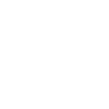
t = 0.00 s
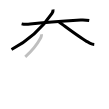
t = 3.25 s
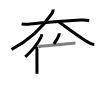
t = 6.50 s
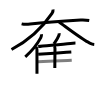
t = 9.50 s
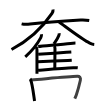
t = 12.75 s
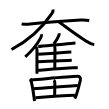
t = 16.00 s

The animated SVG that drew these frames (rendered in a browser with its animation timeline set to each time). Animation: 16 SMIL elements (animate=16); one cycle of 16.00 s.

<svg width="109px" height="109px" viewBox="0 0 px 109px" xmlns="http://www.w3.org/2000/svg" xmlns:xlink="http://www.w3.org/1999/xlink" xml:space="preserve" version="1.1"  baseProfile="full">
<path d="M21.62,23.86c2.83,0.68,5.66,0.58,8.5,0.24c17.5-2.1,37.03-3.27,50.63-4.06c2.79-0.16,6.11,0.08,8.49,0.46" style="fill:none;stroke:black;stroke-width:3;opacity:0">
  <animate attributeType="CSS" attributeName="opacity" from="0" to="1" begin="0s" dur="1s" repeatCount="Indefinite" fill="freeze" />
</path>
<path d="M53.03,9.5c0.22,1.5-0.38,2.87-1.04,3.85C43,26.75,31.75,38.75,11.5,49.5" style="fill:none;stroke:black;stroke-width:3;opacity:0">
  <animate attributeType="CSS" attributeName="opacity" from="0" to="1" begin="1s" dur="1s" repeatCount="Indefinite" fill="freeze" />
</path>
<path d="M59,22c7.38,5.22,23.36,17.53,30.73,21.02c2.51,1.19,3.38,1.37,4.52,1.48" style="fill:none;stroke:black;stroke-width:3;opacity:0">
  <animate attributeType="CSS" attributeName="opacity" from="0" to="1" begin="2s" dur="1s" repeatCount="Indefinite" fill="freeze" />
</path>
<path d="M41.42,34.25c0.17,1.14-0.05,2.39-0.58,3.37c-3.42,6.25-7.21,11.88-15.58,19.14" style="fill:none;stroke:black;stroke-width:3;opacity:0">
  <animate attributeType="CSS" attributeName="opacity" from="0" to="1" begin="3s" dur="1s" repeatCount="Indefinite" fill="freeze" />
</path>
<path d="M35.99,47.01c0.69,0.69,0.97,1.65,0.97,2.74c0,4.19,0.01,13.76,0.01,19.63c0,2.02,0,3.61,0,4.38" style="fill:none;stroke:black;stroke-width:3;opacity:0">
  <animate attributeType="CSS" attributeName="opacity" from="0" to="1" begin="4s" dur="1s" repeatCount="Indefinite" fill="freeze" />
</path>
<path d="M59.15,33.25c0.06,0.62-0.02,1.43-0.21,1.96c-1.23,3.39-2.29,4.51-5.12,8.63" style="fill:none;stroke:black;stroke-width:3;opacity:0">
  <animate attributeType="CSS" attributeName="opacity" from="0" to="1" begin="5s" dur="1s" repeatCount="Indefinite" fill="freeze" />
</path>
<path d="M38.17,46.51c5.66-0.43,22.82-2.29,32.32-3.06c2.29-0.19,4.05-0.31,4.97-0.33" style="fill:none;stroke:black;stroke-width:3;opacity:0">
  <animate attributeType="CSS" attributeName="opacity" from="0" to="1" begin="6s" dur="1s" repeatCount="Indefinite" fill="freeze" />
</path>
<path d="M54.12,46.02c0.62,0.62,0.86,1.35,0.86,2.36c0,3.69-0.17,13.87-0.17,19.69" style="fill:none;stroke:black;stroke-width:3;opacity:0">
  <animate attributeType="CSS" attributeName="opacity" from="0" to="1" begin="7s" dur="1s" repeatCount="Indefinite" fill="freeze" />
</path>
<path d="M38.18,54.26c5.14-0.34,20.08-1.44,28.33-1.92c2.4-0.14,4.16-0.25,4.8-0.3" style="fill:none;stroke:black;stroke-width:3;opacity:0">
  <animate attributeType="CSS" attributeName="opacity" from="0" to="1" begin="8s" dur="1s" repeatCount="Indefinite" fill="freeze" />
</path>
<path d="M37.87,61.74c5.63-0.3,21.81-0.92,29.89-1.36c1.97-0.11,3.4-0.19,3.98-0.23" style="fill:none;stroke:black;stroke-width:3;opacity:0">
  <animate attributeType="CSS" attributeName="opacity" from="0" to="1" begin="9s" dur="1s" repeatCount="Indefinite" fill="freeze" />
</path>
<path d="M38.06,70.31c5.73-0.44,25.68-2.11,35.2-2.56c2.16-0.1,3.75-0.13,4.49-0.04" style="fill:none;stroke:black;stroke-width:3;opacity:0">
  <animate attributeType="CSS" attributeName="opacity" from="0" to="1" begin="10s" dur="1s" repeatCount="Indefinite" fill="freeze" />
</path>
<path d="M30.07,78.93c0.35,0.34,0.36,0.58,0.55,1.01c1.24,2.81,2.4,10.26,3.29,16.5c0.23,1.61,0.44,3.15,0.64,4.5" style="fill:none;stroke:black;stroke-width:3;opacity:0">
  <animate attributeType="CSS" attributeName="opacity" from="0" to="1" begin="11s" dur="1s" repeatCount="Indefinite" fill="freeze" />
</path>
<path d="M31.21,79.93c14.66-1.18,36.98-3.42,46.21-3.63c2.08-0.05,3.58,1.08,2.93,3.99c-0.62,2.79-1.9,8.54-3.89,14.19c-0.51,1.44-1.06,2.85-1.67,4.15" style="fill:none;stroke:black;stroke-width:3;opacity:0">
  <animate attributeType="CSS" attributeName="opacity" from="0" to="1" begin="12s" dur="1s" repeatCount="Indefinite" fill="freeze" />
</path>
<path d="M53.69,80.27c0.53,0.33,1.17,2.11,1.16,2.61c-0.05,3.94-0.11,9.62-0.23,13.55" style="fill:none;stroke:black;stroke-width:3;opacity:0">
  <animate attributeType="CSS" attributeName="opacity" from="0" to="1" begin="13s" dur="1s" repeatCount="Indefinite" fill="freeze" />
</path>
<path d="M33.44,88.8c13.31-1.05,31.06-2.55,44.4-3.28" style="fill:none;stroke:black;stroke-width:3;opacity:0">
  <animate attributeType="CSS" attributeName="opacity" from="0" to="1" begin="14s" dur="1s" repeatCount="Indefinite" fill="freeze" />
</path>
<path d="M35.43,97.74c9.82-0.74,27.19-2.02,39.46-2.42" style="fill:none;stroke:black;stroke-width:3;opacity:0">
  <animate attributeType="CSS" attributeName="opacity" from="0" to="1" begin="15s" dur="1s" repeatCount="Indefinite" fill="freeze" />
</path>
</svg>
